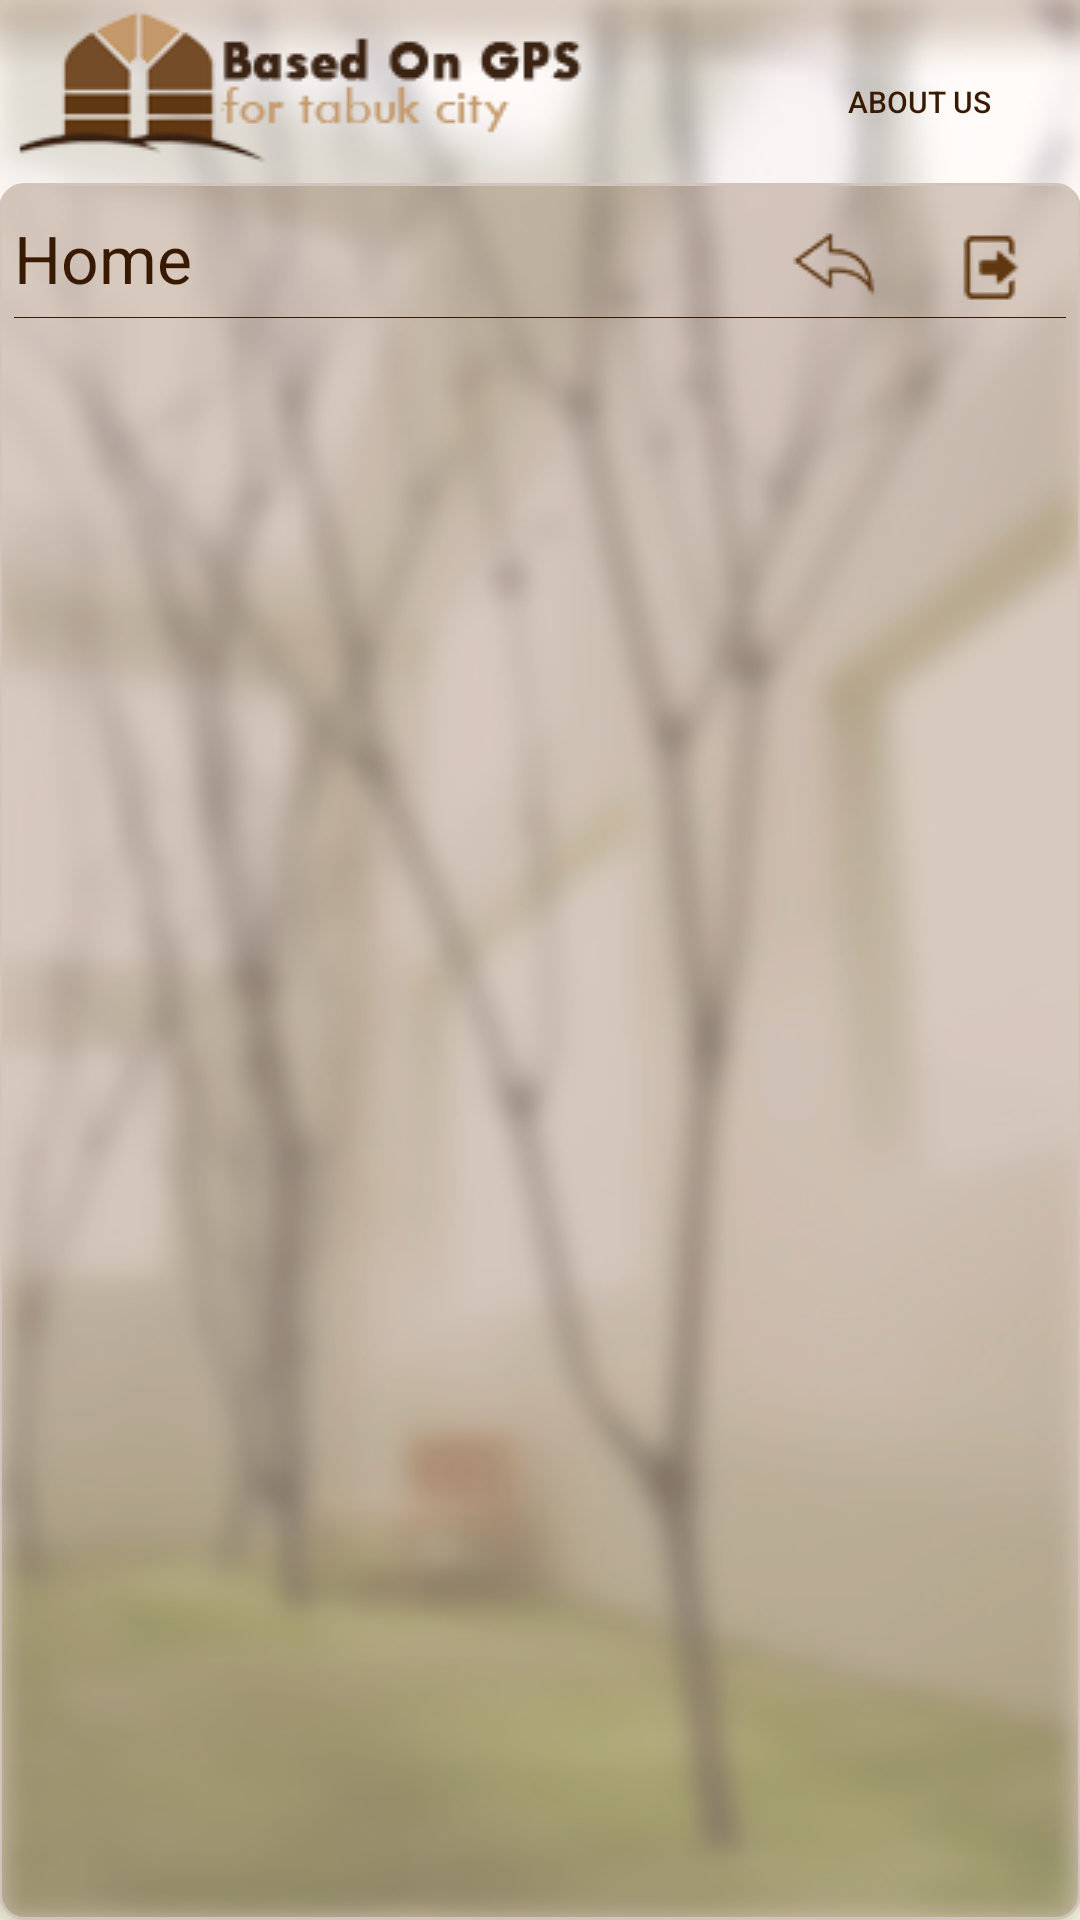

Here is an Android app screen rendered from its layout file. Give the layout XML and the strings, colors and styles it references.
<!-- AndroidManifest.xml: application theme gtc -->
<!-- res/layout/activity_home.xml -->
<?xml version="1.0" encoding="utf-8"?>
<RelativeLayout xmlns:android="http://schemas.android.com/apk/res/android"
    xmlns:tools="http://schemas.android.com/tools"
    android:layout_width="match_parent"
    android:layout_height="match_parent"
    android:paddingBottom="@dimen/activity_vertical_margin"
    android:paddingLeft="@dimen/activity_horizontal_margin"
    android:paddingRight="@dimen/activity_horizontal_margin"
    android:paddingTop="@dimen/activity_vertical_margin"
    tools:context="com.pcland15.ismail.gtc.home">




    <ImageView
        android:id="@+id/imageView"
        android:layout_width="wrap_content"
        android:layout_height="wrap_content"
        android:layout_alignParentLeft="true"
        android:layout_alignParentStart="true"
        android:layout_alignParentTop="true"
        android:src="@drawable/logo_l"
        android:onClick="gotoabout"



        />
    <Button
        style="@style/likebutton"
        android:onClick="gotoAboutUS"

        android:text="@string/aboutus"
        android:textSize="10dp"
        android:layout_height="wrap_content"
        android:clickable="true"
        android:layout_alignParentTop="true"
        android:layout_alignRight="@+id/relativeLayout4"
        android:layout_alignEnd="@+id/relativeLayout4" />


    <RelativeLayout

        style="@style/main_page"
        android:layout_below="@+id/imageView"

        android:id="@+id/relativeLayout4">


        <RelativeLayout
            android:id="@+id/navbar"
            style="@style/navbar"
            android:layout_width="match_parent">

            <ImageButton
                android:id="@+id/back_bt"
                style="@style/navbar_back_button"
                android:layout_alignParentTop="true"
                android:layout_toLeftOf="@+id/logout_bt"
                android:layout_toStartOf="@+id/logout_bt"
                android:onClick="goBack"

                />



            <ImageButton
                android:id="@+id/logout_bt"
                style="@style/navbar_logout_button"

                android:layout_alignParentEnd="true"
                android:layout_alignParentRight="true"
                android:layout_toLeftOf="@+id/home_bt"
                android:layout_toStartOf="@+id/home_bt"
                android:onClick="goOut"

                />

            <TextView
                android:id="@+id/textView"
                style="@style/navbar_title"
                android:text="@string/home" />

            <ImageView
                android:id="@+id/nav_line"
                style="@style/line"
                android:layout_below="@+id/textView" />
        </RelativeLayout>

        <RelativeLayout
            style="@style/main_data"

            android:layout_below="@+id/navbar">




                <ListView

                    android:id="@+id/heom_cats_List"
                    android:layout_width="match_parent"
                    android:layout_height="match_parent"
                    android:layout_marginTop="5dp"
                    android:layout_marginBottom="0dp" />


        </RelativeLayout>
    </RelativeLayout>


</RelativeLayout>
<!-- resources referenced by this layout -->
<resources>
  <string name="aboutus">About US</string>
  <string name="home">Home</string>
  <style name="likebutton" parent="button">
  
          <item name="android:background">@color/nullcolor</item>
  
          <item name="android:textColor">@color/colorPrimary</item>
  
  
      </style>
  <style name="line">
  
  
  
  
  
  
          <item name="android:layout_marginTop">5dp</item>
  
          <item name="android:layout_width">match_parent</item>
          <item name="android:layout_height">2dp</item>
  
          <item name="android:background">@color/colorPrimary</item>
  
      </style>
  <style name="main_data">
  
  
          <item name="android:layout_width">match_parent</item>
          <item name="android:layout_height">match_parent</item>
  
      </style>
  <style name="main_page">
          <item name="android:layout_width">match_parent</item>
          <item name="android:layout_height">match_parent</item>
          <item name="android:background">@drawable/panel_shape</item>
  
      </style>
  <style name="navbar">
          <item name="android:layout_height">40dp</item>
          <item name="android:layout_marginLeft">0dp</item>
          <item name="android:layout_marginTop">0dp</item>
          <item name="android:layout_marginBottom">0dp</item>
  
          <item name="android:layout_width">match_parent</item>
          <item name="android:layout_alignParentTop">true</item>
  
  
  
  
      </style>
  <style name="navbar_back_button" parent="navbar_button">
          <item name="android:foreground">@drawable/bck_bt</item>
          <item name="android:src">@drawable/bck_bt</item>
      </style>
  <style name="navbar_logout_button" parent="navbar_button">
          <item name="android:foreground">@drawable/logout_bt</item>
          <item name="android:src">@drawable/logout_bt</item>
      </style>
  <style name="gtc" parent="AppTheme">
          <item name="android:windowBackground">@drawable/in_bg</item>
          <item name="android:windowNoTitle">true</item>
          <item name="android:textColor">#fff</item>
      </style>
  <style name="button">
  
          <item name="android:background">@drawable/button_shape</item>
          <item name="android:layout_height">45dp</item>
  
          <item name="android:layout_width">wrap_content</item>
  
          <item name="android:layout_gravity">right</item>
  
  
          <item name="android:layout_margin">10dp</item>
  
  
      </style>
  <color name="nullcolor">#00000000</color>
  <color name="colorPrimary">#381902</color>
  <!-- drawable panel_shape (drawable) -->
  <shape
      xmlns:android="http://schemas.android.com/apk/res/android"
      android:shape="rectangle"
  
  
      >
  
      <solid android:color="#405f3711"/>
  
  
  
  
      <stroke
          android:width="1dp"
          android:color="#d1c4ba" >
      </stroke>
  
      <padding
          android:left="5dp"
          android:top="5dp"
          android:right="5dp"
          android:bottom="5dp"    >
      </padding>
  
      <corners
          android:radius="8dp"   >
      </corners>
  
  </shape>
  <style name="navbar_button">
  
  
          <item name="android:layout_width">50dp</item>
          <item name="android:layout_height">50dp</item>
          <item name="android:foregroundGravity">center_vertical|center_horizontal</item>
  
          <item name="android:background">@null</item>
  
          <item name="android:textColor">@null</item>
          <item name="android:textSize">1dp</item>
          <item name="android:shadowColor">@null</item>
  
      </style>
  <style name="AppTheme" parent="Theme.AppCompat.Light.NoActionBar">
          
          <item name="colorPrimary">@color/colorPrimary</item>
          <item name="colorPrimaryDark">@color/colorPrimaryDark</item>
          <item name="colorAccent">@color/colorAccent</item>
          <item name="android:windowIsTranslucent">true</item>
          <item name="android:windowIsFloating">false</item>
  
  
  
      </style>
  <color name="colorPrimaryDark">#036c94</color>
  <color name="colorAccent">#f4d4d8</color>
</resources>
